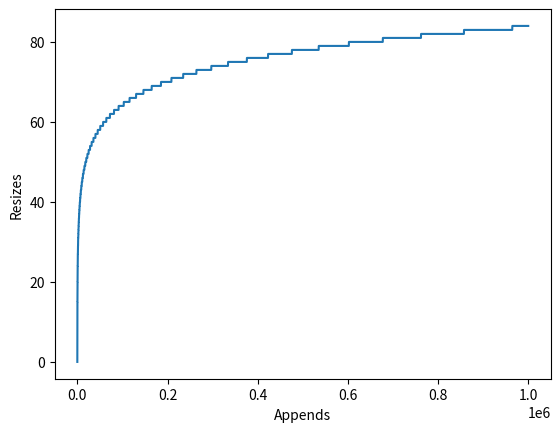

Write the Python code that produced this figure.
"""
Construct a graph demonstrating the number of re-allocations
if growing a CPython List with append()
"""
t = 0
a = 0
x = range(1000000)

allocs = [0 for x in range(1000000)]
while t < 1000000:
    t += 1
    t_old = t
    # https://github.com/python/cpython/blob/a571a2fd3fdaeafdfd71f3d80ed5a3b22b63d0f7/Objects/listobject.c#L74
    t = t + (t >> 3) + 6
    a+=1
    for k in range(t_old, t+1):
        if k < len(allocs):
            allocs[k] = a
    
import matplotlib.pyplot as plt

plt.plot(x, allocs)

plt.xlabel("Appends")
plt.ylabel("Resizes")
#plt.ticklabel_format(style='plain')
#plt.xscale('symlog')
plt.savefig('cpython_list_allocations.png')
plt.show()